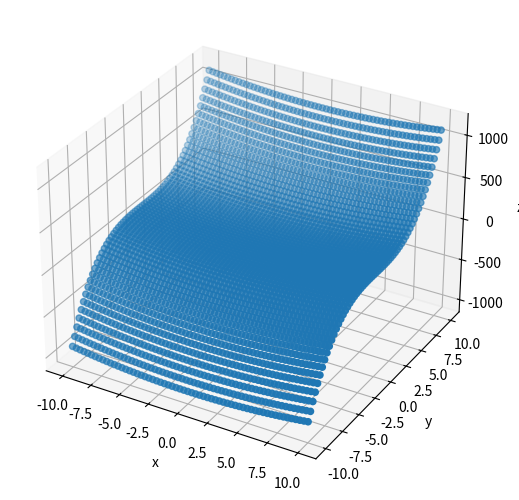

Source code (Python):
# Created by Marcin "Cozoob" Kozub 22.11.2021
import matplotlib.pyplot as plt
from mpl_toolkits.mplot3d import Axes3D
import math
from functools import reduce

def zipWith(xs, ys):
    # f(x,y) = x^2 + y^3
    xs = list(map(lambda x : x**2, xs))
    ys = list(map(lambda y : y**3, ys))
    zs = [xs[i] + ys[i] for i in range(len(xs))]
    return zs


if __name__ == '__main__':
    fig = plt.figure()
    ax = Axes3D(fig)

    xs = [i/3 for j in range(-30, 31) for i in range(-30, 31)]
    ys = [i/3 for i in range(-30, 31) for j in range(-30, 31)]

    # implement getting zs
    zs = zipWith(xs, ys)
    print(zs)

    ax.scatter(xs, ys, zs)
    ax.set_xlabel('x')
    ax.set_ylabel('y')
    ax.set_zlabel('z')
    fig.add_axes(ax)
    plt.show()
    plt.clf()
